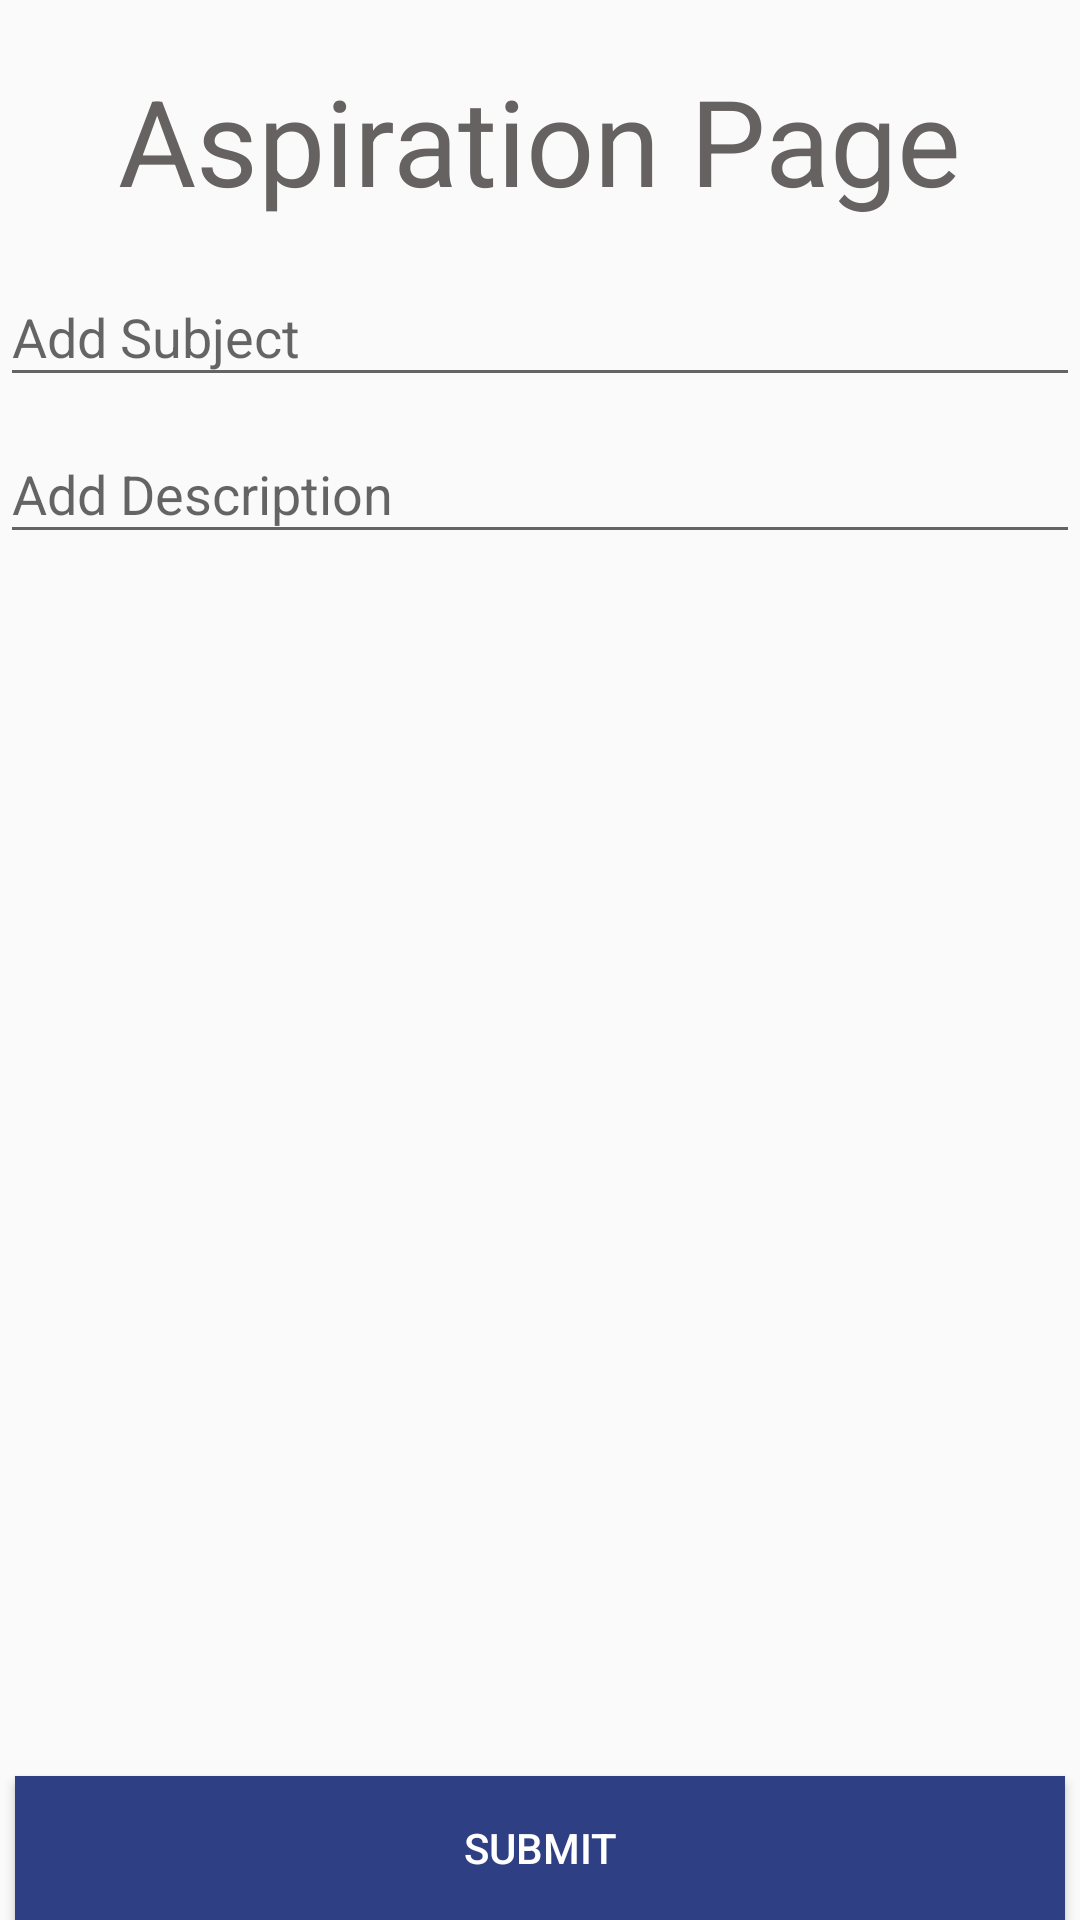

Here is an Android app screen rendered from its layout file. Give the layout XML and the strings, colors and styles it references.
<!-- AndroidManifest.xml: application theme MyMaterialTheme -->
<!-- res/layout/fragment_aspirasi.xml -->
<FrameLayout xmlns:android="http://schemas.android.com/apk/res/android"
    xmlns:tools="http://schemas.android.com/tools"
    android:layout_width="match_parent"
    android:layout_height="match_parent"
    tools:context="com.example.personal.himaifofficialapps.Aspirasi">

    <RelativeLayout
        android:layout_width="match_parent"
        android:layout_height="match_parent">

        <android.support.design.widget.TextInputLayout
            android:id="@+id/input_layout_password"
            android:layout_width="match_parent"
            android:layout_height="wrap_content"
            android:layout_gravity="center_horizontal|top"
            android:layout_marginTop="80dp">

            <EditText
                android:id="@+id/input_subject"
                android:layout_width="match_parent"
                android:layout_height="wrap_content"
                android:hint="Add Subject" />

        </android.support.design.widget.TextInputLayout>

        <android.support.design.widget.TextInputLayout
            android:id="@+id/input_layout_aspiration"
            android:layout_width="match_parent"
            android:layout_height="wrap_content"
            android:layout_gravity="center_horizontal|top"
            android:layout_below="@+id/input_layout_password"
            android:layout_alignParentLeft="true"
            android:layout_alignParentStart="true">

            <EditText
                android:id="@+id/input_desc"
                android:layout_width="match_parent"
                android:layout_height="wrap_content"
                android:hint="Add Description" />

        </android.support.design.widget.TextInputLayout>

    </RelativeLayout>

    
    <TextView
        android:layout_width="wrap_content"
        android:layout_height="wrap_content"
        android:text="Aspiration Page"
        android:layout_gravity="center_horizontal"
        android:layout_marginTop="20dp"
        android:textSize="40dp"
        android:id="@+id/aspirasijudul"
        android:textColor="#676262" />




    <Button
        android:layout_width="350dp"
        android:layout_height="wrap_content"
        android:text="Submit"
        android:id="@+id/buttonSubmit"
        android:layout_gravity="center_horizontal|bottom"
        android:background="#2e4083"
        android:textColor="#ffffff" />

</FrameLayout>
<!-- resources referenced by this layout -->
<resources>
  <style name="MyMaterialTheme" parent="MyMaterialTheme.Base">
          <item name="android:windowContentTransitions">true</item>
          <item name="android:windowAllowEnterTransitionOverlap">true</item>
          <item name="android:windowAllowReturnTransitionOverlap">true</item>
          <item name="android:windowSharedElementEnterTransition">@android:transition/move</item>
          <item name="android:windowSharedElementExitTransition">@android:transition/move</item>
      </style>
  <style name="MyMaterialTheme.Base" parent="Theme.AppCompat.Light.DarkActionBar">
          <item name="windowNoTitle">true</item>
          <item name="windowActionBar">false</item>
          <item name="colorPrimary">@color/colorPrimary</item>
          <item name="colorPrimaryDark">@color/colorPrimaryDark</item>
          <item name="colorAccent">@color/colorAccent</item>
      </style>
  <color name="colorPrimary">#3f51b5</color>
  <color name="colorPrimaryDark">#303f9f</color>
  <color name="colorAccent">#FF4081</color>
</resources>
